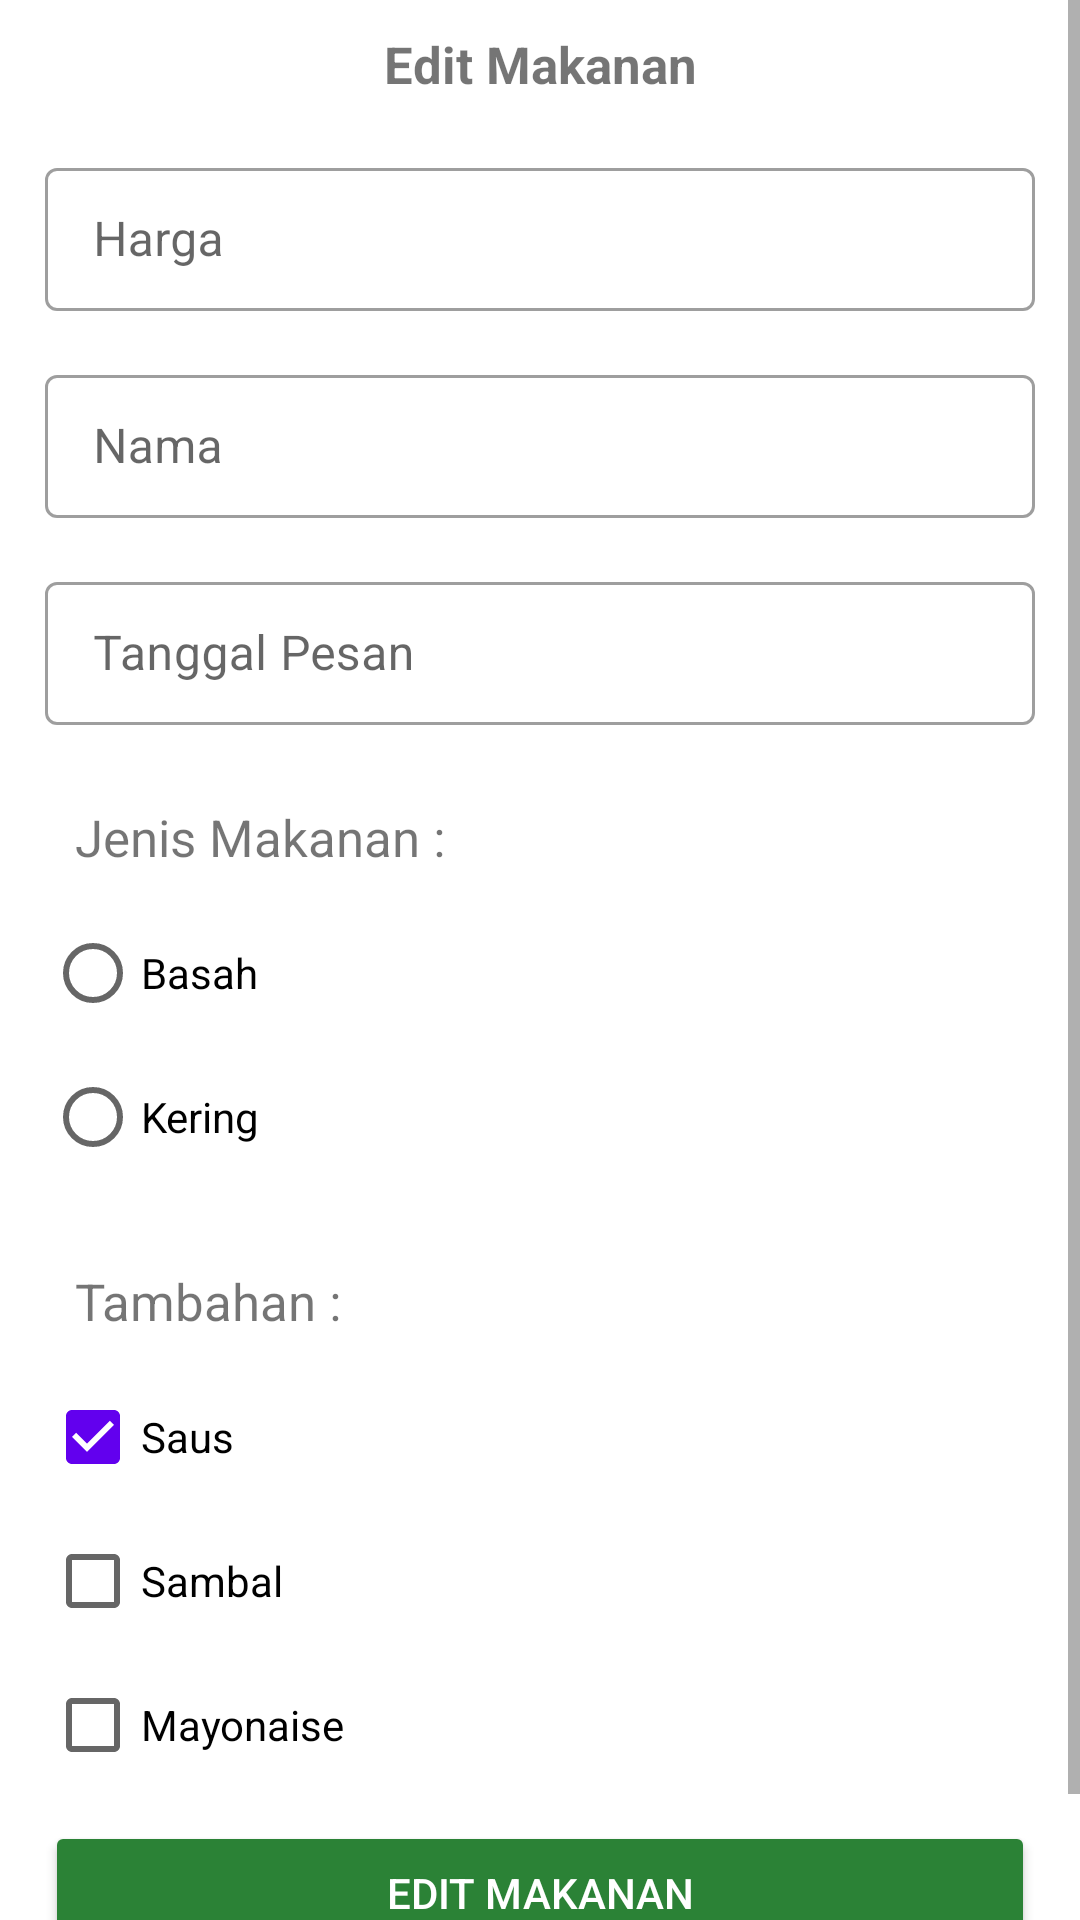

The Android layout XML behind this screen, and the referenced resources:
<!-- AndroidManifest.xml: application theme Theme.Restoran_Firebase -->
<!-- res/layout/activity_edit_makanan.xml -->
<?xml version="1.0" encoding="utf-8"?>
<ScrollView
    xmlns:android="http://schemas.android.com/apk/res/android"
    xmlns:app="http://schemas.android.com/apk/res-auto"
    xmlns:tools="http://schemas.android.com/tools"
    android:layout_width="match_parent"
    android:layout_height="match_parent"
    tools:context=".restoran.EditMakananActivity">

    <LinearLayout
        android:layout_width="match_parent"
        android:layout_height="wrap_content"
        android:orientation="vertical">

        <LinearLayout
            android:layout_width="match_parent"
            android:layout_height="wrap_content"
            android:gravity="center"
            android:orientation="vertical">

            <ImageView
                android:id="@+id/BtnImgMakanan"
                android:layout_width="match_parent"
                android:layout_height="wrap_content"
                android:adjustViewBounds="true"
                android:scaleType="centerCrop"
                android:src="@drawable/ic_launcher_background" />

        </LinearLayout>

        <TextView
            android:layout_width="match_parent"
            android:layout_height="wrap_content"
            android:layout_margin="10dp"
            android:gravity="center"
            android:text="Edit Makanan"
            android:textSize="17dp"
            android:textStyle="bold" />

        <com.google.android.material.textfield.TextInputLayout
            style="@style/Widget.MaterialComponents.TextInputLayout.OutlinedBox.Dense"
            android:layout_width="match_parent"
            android:layout_height="wrap_content"
            android:layout_marginHorizontal="15dp"
            android:layout_marginVertical="8dp">

            <com.google.android.material.textfield.TextInputEditText
                android:id="@+id/TxtEditHarga"
                android:layout_width="match_parent"
                android:layout_height="match_parent"
                android:hint="Harga"
                android:inputType="numberDecimal" />

        </com.google.android.material.textfield.TextInputLayout>

        <com.google.android.material.textfield.TextInputLayout
            style="@style/Widget.MaterialComponents.TextInputLayout.OutlinedBox.Dense"
            android:layout_width="match_parent"
            android:layout_height="wrap_content"
            android:layout_marginHorizontal="15dp"
            android:layout_marginVertical="8dp">

            <com.google.android.material.textfield.TextInputEditText
                android:id="@+id/TxtEditNama"
                android:layout_width="match_parent"
                android:layout_height="match_parent"
                android:hint="Nama" />

        </com.google.android.material.textfield.TextInputLayout>

        <com.google.android.material.textfield.TextInputLayout
            style="@style/Widget.MaterialComponents.TextInputLayout.OutlinedBox.Dense"
            android:layout_width="match_parent"
            android:layout_height="wrap_content"
            android:layout_marginHorizontal="15dp"
            android:layout_marginVertical="8dp">

            <com.google.android.material.textfield.TextInputEditText
                android:id="@+id/TxtEditTglPesan"
                android:layout_width="match_parent"
                android:layout_height="match_parent"
                android:editable="false"
                android:hint="Tanggal Pesan" />

        </com.google.android.material.textfield.TextInputLayout>

        <com.google.android.material.textfield.TextInputLayout
            style="@style/Widget.MaterialComponents.TextInputLayout.OutlinedBox.Dense"
            android:layout_width="match_parent"
            android:layout_height="wrap_content"
            android:layout_marginHorizontal="15dp"
            android:layout_marginVertical="8dp">

            <TextView
                android:layout_width="match_parent"
                android:layout_height="wrap_content"
                android:textSize="17dp"
                android:padding="10dp"
                android:text="Jenis Makanan : "/>

            <RadioGroup
                android:checkedButton="@+id/radio_button_1"
                android:layout_width="match_parent"
                android:layout_height="wrap_content">
                <RadioButton
                    android:id="@+id/RdnEditJKB"
                    android:layout_width="match_parent"
                    android:layout_height="match_parent"
                    android:text="Basah"/>
                <RadioButton
                    android:id="@+id/RdnEditJKK"
                    android:layout_width="match_parent"
                    android:layout_height="match_parent"
                    android:text="Kering"/>
            </RadioGroup>

        </com.google.android.material.textfield.TextInputLayout>

        <com.google.android.material.textfield.TextInputLayout
            android:layout_width="match_parent"
            android:layout_height="wrap_content"
            android:layout_marginHorizontal="15dp"
            android:orientation="vertical"
            android:layout_marginVertical="8dp">

            <TextView
                android:layout_width="match_parent"
                android:layout_height="wrap_content"
                android:textSize="17dp"
                android:padding="10dp"
                android:text="Tambahan : "/>

            <CheckBox
                android:id="@+id/ChkEditSaus"
                android:layout_width="match_parent"
                android:layout_height="wrap_content"
                android:checked="true"
                android:text="Saus"/>
            <CheckBox
                android:id="@+id/ChkEditSambal"
                android:layout_width="match_parent"
                android:layout_height="wrap_content"
                android:text="Sambal"/>
            <CheckBox
                android:id="@+id/ChkEditMayonaise"
                android:layout_width="match_parent"
                android:layout_height="wrap_content"
                android:text="Mayonaise"/>

        </com.google.android.material.textfield.TextInputLayout>

        <Button
            android:id="@+id/BtnEditMakanan"
            android:layout_width="match_parent"
            android:layout_height="wrap_content"
            android:layout_marginHorizontal="15dp"
            android:backgroundTint="#2b8236"
            android:text="Edit Makanan"
            android:layout_marginBottom="30dp"
            android:textColor="#fff" />

    </LinearLayout>

</ScrollView>
<!-- resources referenced by this layout -->
<resources>
  <style name="Theme.Restoran_Firebase" parent="Theme.MaterialComponents.DayNight.DarkActionBar">
          
          <item name="colorPrimary">@color/purple_500</item>
          <item name="colorPrimaryVariant">@color/purple_700</item>
          <item name="colorOnPrimary">@color/white</item>
          
          <item name="colorSecondary">@color/teal_200</item>
          <item name="colorSecondaryVariant">@color/teal_700</item>
          <item name="colorOnSecondary">@color/black</item>
          
          <item name="android:statusBarColor">?attr/colorPrimaryVariant</item>
          
      </style>
  <!-- not gathered from this repository: default colours our renderer supplied (Android Studio template values) -->
  <color name="purple_500">#FF6200EE</color>
  <color name="purple_700">#FF3700B3</color>
  <color name="teal_200">#FF03DAC5</color>
  <color name="teal_700">#FF018786</color>
  <color name="black">#FF000000</color>
  <color name="white">#FFFFFFFF</color>
</resources>
